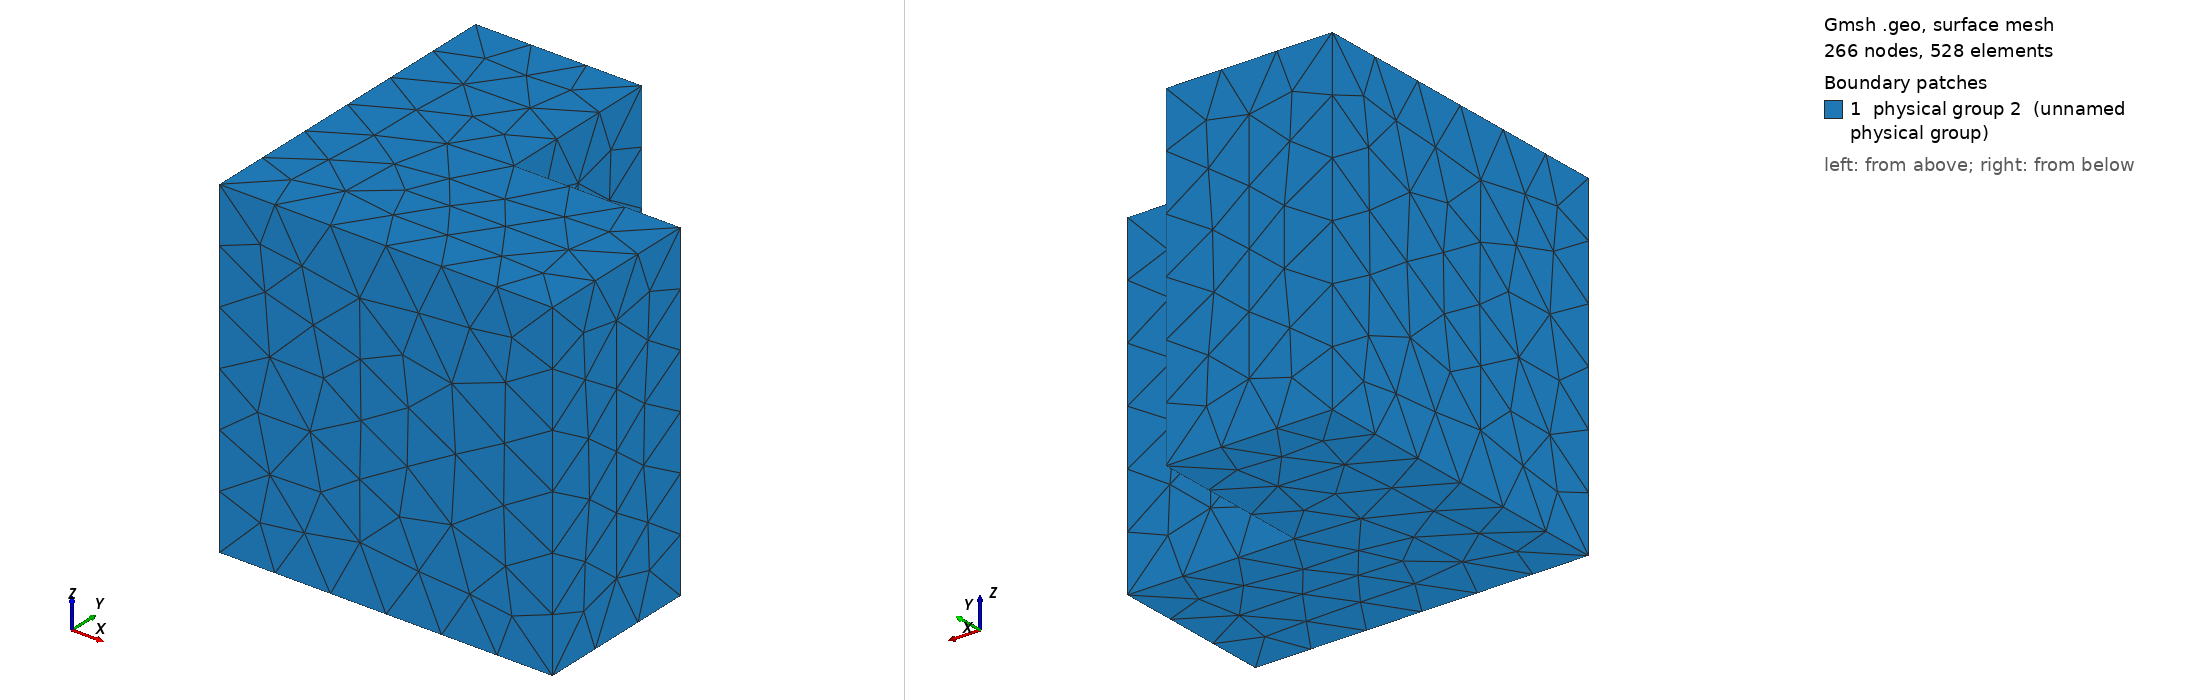

Gmsh geometry script, surface-meshed: 266 nodes, 528 surface elements. Boundary patches (legend numbers): 1 physical group 2 (unnamed physical group). Left view from above one corner, right view from below the opposite corner. Legend entries are the model's physical surfaces. The drawing asked Gmsh for element sizes between 1% and 20% of the model's largest extent; the script's own settings can give other sizes.

=== l_prism.geo (drawn) ===
// Coarse boundary-conforming starting mesh for the Hartree treecode.
// Geometry: [-5,5]^3 with the upper-right xy quadrant removed through z.
SetFactory("OpenCASCADE");

outer = newv;
Box(outer) = {-5, -5, -5, 10, 10, 10};
notch = newv;
Box(notch) = {0, 0, -5, 5, 5, 10};
cut[] = BooleanDifference{ Volume{outer}; Delete; }{ Volume{notch}; Delete; };
vol[] = Volume{:};
boundary[] = Boundary{ Volume{vol[]}; };
Physical Volume(1) = {vol[]};
Physical Surface(2) = {boundary[]};

Mesh.CharacteristicLengthMin = 1.5;
Mesh.CharacteristicLengthMax = 2.5;
Mesh.Algorithm3D = 1;
Mesh.ElementOrder = 1;
